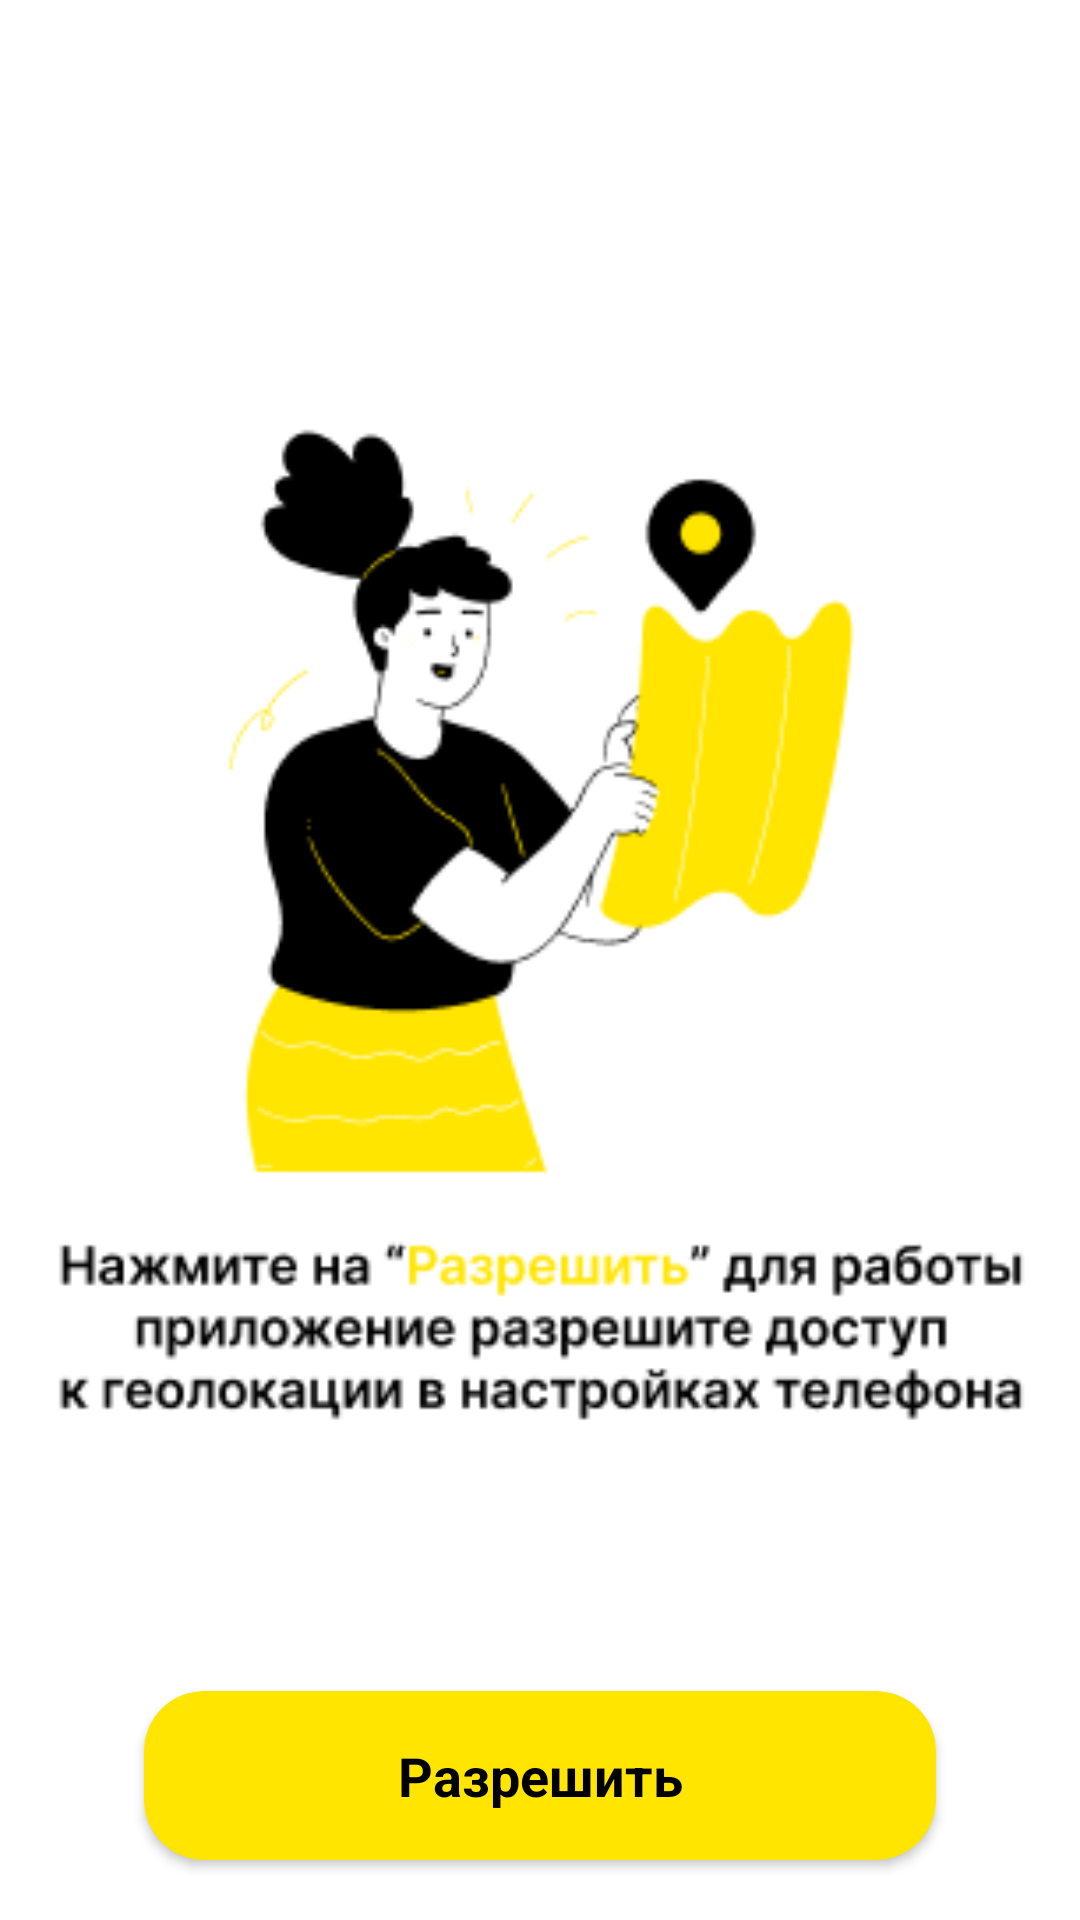

Here is an Android app screen rendered from its layout file. Give the layout XML and the strings, colors and styles it references.
<!-- AndroidManifest.xml: application theme Theme.SpecialTaxi -->
<!-- res/layout/fragment_raz_2.xml -->
<?xml version="1.0" encoding="utf-8"?>
<androidx.constraintlayout.widget.ConstraintLayout xmlns:android="http://schemas.android.com/apk/res/android"
    android:layout_width="match_parent"
    android:layout_height="match_parent"
    android:background="@color/white"
    xmlns:app="http://schemas.android.com/apk/res-auto">

    <ImageView
        android:id="@+id/location_img"
        android:layout_width="match_parent"
        android:layout_height="600dp"
        android:src="@drawable/add4"
        app:layout_constraintEnd_toEndOf="parent"
        app:layout_constraintStart_toStartOf="parent"
        app:layout_constraintTop_toTopOf="parent" />

    <androidx.cardview.widget.CardView
        android:id="@+id/raz2_button"
        android:layout_width="match_parent"
        android:layout_height="wrap_content"
        android:layout_marginHorizontal="48dp"
        android:layout_marginBottom="20dp"
        android:backgroundTint="#FFE500"
        android:visibility="visible"
        app:cardCornerRadius="20dp"
        app:layout_constraintBottom_toBottomOf="parent">

        <androidx.constraintlayout.widget.ConstraintLayout
            android:layout_width="match_parent"
            android:layout_height="match_parent"
            android:padding="16dp">

            <TextView
                android:id="@+id/location_text"
                android:layout_width="wrap_content"
                android:layout_height="wrap_content"
                android:text="Разрешить"
                android:textColor="@color/black"
                android:textSize="18sp"
                android:textStyle="bold"
                android:visibility="visible"
                app:layout_constraintBottom_toBottomOf="parent"
                app:layout_constraintEnd_toEndOf="parent"
                app:layout_constraintStart_toStartOf="parent"
                app:layout_constraintTop_toTopOf="parent" />

        </androidx.constraintlayout.widget.ConstraintLayout>
    </androidx.cardview.widget.CardView>
</androidx.constraintlayout.widget.ConstraintLayout>
<!-- resources referenced by this layout -->
<resources>
  <!-- drawable add4: png bitmap (drawable, 18319 bytes) -->
  <style name="Theme.SpecialTaxi" parent="Theme.MaterialComponents.DayNight.NoActionBar">
          
          <item name="colorPrimary">@color/purple_500</item>
          <item name="colorPrimaryVariant">@color/purple_700</item>
          <item name="colorOnPrimary">@color/white</item>
          
          <item name="colorSecondary">@color/teal_200</item>
          <item name="colorSecondaryVariant">@color/teal_700</item>
          <item name="colorOnSecondary">@color/black</item>
          
          <item name="android:statusBarColor">?attr/colorPrimaryVariant</item>
          
      </style>
  <!-- not gathered from this repository: default colours our renderer supplied (Android Studio template values) -->
  <color name="purple_500">#FF6200EE</color>
  <color name="purple_700">#FF3700B3</color>
  <color name="teal_200">#FF03DAC5</color>
  <color name="teal_700">#FF018786</color>
  <color name="black">#FF000000</color>
  <color name="white">#FFFFFFFF</color>
</resources>
